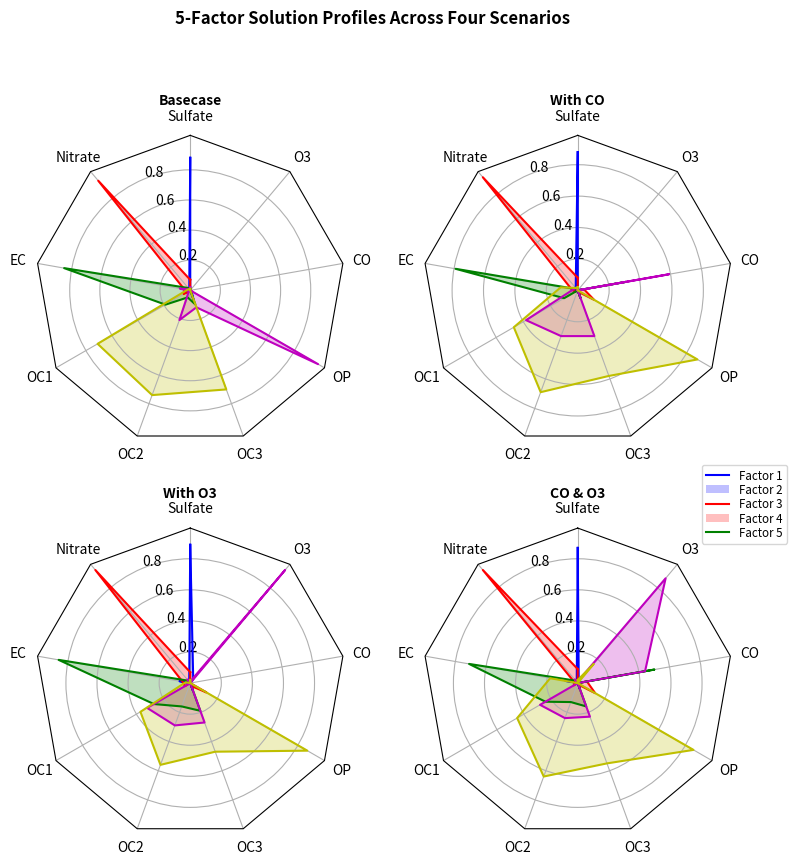

Python code for this plot:
# -*- coding: utf-8 -*-

import numpy as np

import matplotlib.pyplot as plt
from matplotlib.path import Path
from matplotlib.spines import Spine
from matplotlib.projections.polar import PolarAxes
from matplotlib.projections import register_projection


def radar_factory(num_vars, frame='circle'):
    """Create a radar chart with `num_vars` axes.

    This function creates a RadarAxes projection and registers it.

    Parameters
    ----------
    num_vars : int
        Number of variables for radar chart.
    frame : {'circle' | 'polygon'}
        Shape of frame surrounding axes.

    """
    # calculate evenly-spaced axis angles
    theta = np.linspace(0, 2*np.pi, num_vars, endpoint=False)

    def draw_poly_patch(self):
        # rotate theta such that the first axis is at the top
        verts = unit_poly_verts(theta + np.pi / 2)
        return plt.Polygon(verts, closed=True, edgecolor='k')

    def draw_circle_patch(self):
        # unit circle centered on (0.5, 0.5)
        return plt.Circle((0.5, 0.5), 0.5)

    patch_dict = {'polygon': draw_poly_patch, 'circle': draw_circle_patch}
    if frame not in patch_dict:
        raise ValueError('unknown value for `frame`: %s' % frame)

    class RadarAxes(PolarAxes):

        name = 'radar'
        # use 1 line segment to connect specified points
        RESOLUTION = 1
        # define draw_frame method
        draw_patch = patch_dict[frame]

        def __init__(self, *args, **kwargs):
            super(RadarAxes, self).__init__(*args, **kwargs)
            # rotate plot such that the first axis is at the top
            self.set_theta_zero_location('N')

        def fill(self, *args, **kwargs):
            """Override fill so that line is closed by default"""
            closed = kwargs.pop('closed', True)
            return super(RadarAxes, self).fill(closed=closed, *args, **kwargs)

        def plot(self, *args, **kwargs):
            """Override plot so that line is closed by default"""
            lines = super(RadarAxes, self).plot(*args, **kwargs)
            for line in lines:
                self._close_line(line)

        def _close_line(self, line):
            x, y = line.get_data()
            # FIXME: markers at x[0], y[0] get doubled-up
            if x[0] != x[-1]:
                x = np.concatenate((x, [x[0]]))
                y = np.concatenate((y, [y[0]]))
                line.set_data(x, y)

        def set_varlabels(self, labels):
            self.set_thetagrids(np.degrees(theta), labels)

        def _gen_axes_patch(self):
            return self.draw_patch()

        def _gen_axes_spines(self):
            if frame == 'circle':
                return PolarAxes._gen_axes_spines(self)
            # The following is a hack to get the spines (i.e. the axes frame)
            # to draw correctly for a polygon frame.

            # spine_type must be 'left', 'right', 'top', 'bottom', or `circle`.
            spine_type = 'circle'
            verts = unit_poly_verts(theta + np.pi / 2)
            # close off polygon by repeating first vertex
            verts.append(verts[0])
            path = Path(verts)

            spine = Spine(self, spine_type, path)
            spine.set_transform(self.transAxes)
            return {'polar': spine}

    register_projection(RadarAxes)
    return theta


def unit_poly_verts(theta):
    """Return vertices of polygon for subplot axes.

    This polygon is circumscribed by a unit circle centered at (0.5, 0.5)
    """
    x0, y0, r = [0.5] * 3
    verts = [(r*np.cos(t) + x0, r*np.sin(t) + y0) for t in theta]
    return verts


def example_data():
    # The following data is from the Denver Aerosol Sources and Health study.
    # See  doi:10.1016/j.atmosenv.2008.12.017
    #
    # The data are pollution source profile estimates for five modeled
    # pollution sources (e.g., cars, wood-burning, etc) that emit 7-9 chemical
    # species. The radar charts are experimented with here to see if we can
    # nicely visualize how the modeled source profiles change across four
    # scenarios:
    #  1) No gas-phase species present, just seven particulate counts on
    #     Sulfate
    #     Nitrate
    #     Elemental Carbon (EC)
    #     Organic Carbon fraction 1 (OC)
    #     Organic Carbon fraction 2 (OC2)
    #     Organic Carbon fraction 3 (OC3)
    #     Pyrolized Organic Carbon (OP)
    #  2)Inclusion of gas-phase specie carbon monoxide (CO)
    #  3)Inclusion of gas-phase specie ozone (O3).
    #  4)Inclusion of both gas-phase species is present...
    data = [
        ['Sulfate', 'Nitrate', 'EC', 'OC1', 'OC2', 'OC3', 'OP', 'CO', 'O3'],
        ('Basecase', [
            [0.88, 0.01, 0.03, 0.03, 0.00, 0.06, 0.01, 0.00, 0.00],
            [0.07, 0.95, 0.04, 0.05, 0.00, 0.02, 0.01, 0.00, 0.00],
            [0.01, 0.02, 0.85, 0.19, 0.05, 0.10, 0.00, 0.00, 0.00],
            [0.02, 0.01, 0.07, 0.01, 0.21, 0.12, 0.98, 0.00, 0.00],
            [0.01, 0.01, 0.02, 0.71, 0.74, 0.70, 0.00, 0.00, 0.00]]),
        ('With CO', [
            [0.88, 0.02, 0.02, 0.02, 0.00, 0.05, 0.00, 0.05, 0.00],
            [0.08, 0.94, 0.04, 0.02, 0.00, 0.01, 0.12, 0.04, 0.00],
            [0.01, 0.01, 0.79, 0.10, 0.00, 0.05, 0.00, 0.31, 0.00],
            [0.00, 0.02, 0.03, 0.38, 0.31, 0.31, 0.00, 0.59, 0.00],
            [0.02, 0.02, 0.11, 0.47, 0.69, 0.58, 0.88, 0.00, 0.00]]),
        ('With O3', [
            [0.89, 0.01, 0.07, 0.00, 0.00, 0.05, 0.00, 0.00, 0.03],
            [0.07, 0.95, 0.05, 0.04, 0.00, 0.02, 0.12, 0.00, 0.00],
            [0.01, 0.02, 0.86, 0.27, 0.16, 0.19, 0.00, 0.00, 0.00],
            [0.01, 0.03, 0.00, 0.32, 0.29, 0.27, 0.00, 0.00, 0.95],
            [0.02, 0.00, 0.03, 0.37, 0.56, 0.47, 0.87, 0.00, 0.00]]),
        ('CO & O3', [
            [0.87, 0.01, 0.08, 0.00, 0.00, 0.04, 0.00, 0.00, 0.01],
            [0.09, 0.95, 0.02, 0.03, 0.00, 0.01, 0.13, 0.06, 0.00],
            [0.01, 0.02, 0.71, 0.24, 0.13, 0.16, 0.00, 0.50, 0.00],
            [0.01, 0.03, 0.00, 0.28, 0.24, 0.23, 0.00, 0.44, 0.88],
            [0.02, 0.00, 0.18, 0.45, 0.64, 0.55, 0.86, 0.00, 0.16]])
    ]
    return data


if __name__ == '__main__':
    N = 9
    theta = radar_factory(N, frame='polygon')

    data = example_data()
    spoke_labels = data.pop(0)

    fig, axes = plt.subplots(figsize=(9, 9), nrows=2, ncols=2,
                             subplot_kw=dict(projection='radar'))
    fig.subplots_adjust(wspace=0.25, hspace=0.20, top=0.85, bottom=0.05)

    colors = ['b', 'r', 'g', 'm', 'y']
    # Plot the four cases from the example data on separate axes
    for ax, (title, case_data) in zip(axes.flatten(), data):
        ax.set_rgrids([0.2, 0.4, 0.6, 0.8])
        ax.set_title(title, weight='bold', size='medium', position=(0.5, 1.1),
                     horizontalalignment='center', verticalalignment='center')
        for d, color in zip(case_data, colors):
            ax.plot(theta, d, color=color)
            ax.fill(theta, d, facecolor=color, alpha=0.25)
        ax.set_varlabels(spoke_labels)

    # add legend relative to top-left plot
    #•ax = axes[0, 0]
    labels = ('Factor 1', 'Factor 2', 'Factor 3', 'Factor 4', 'Factor 5')
    legend = ax.legend(labels, loc=(0.9, .95),
                       labelspacing=0.1, fontsize='small')

    fig.text(0.5, 0.965, '5-Factor Solution Profiles Across Four Scenarios',
             horizontalalignment='center', color='black', weight='bold',
             size='large')

    plt.show()
